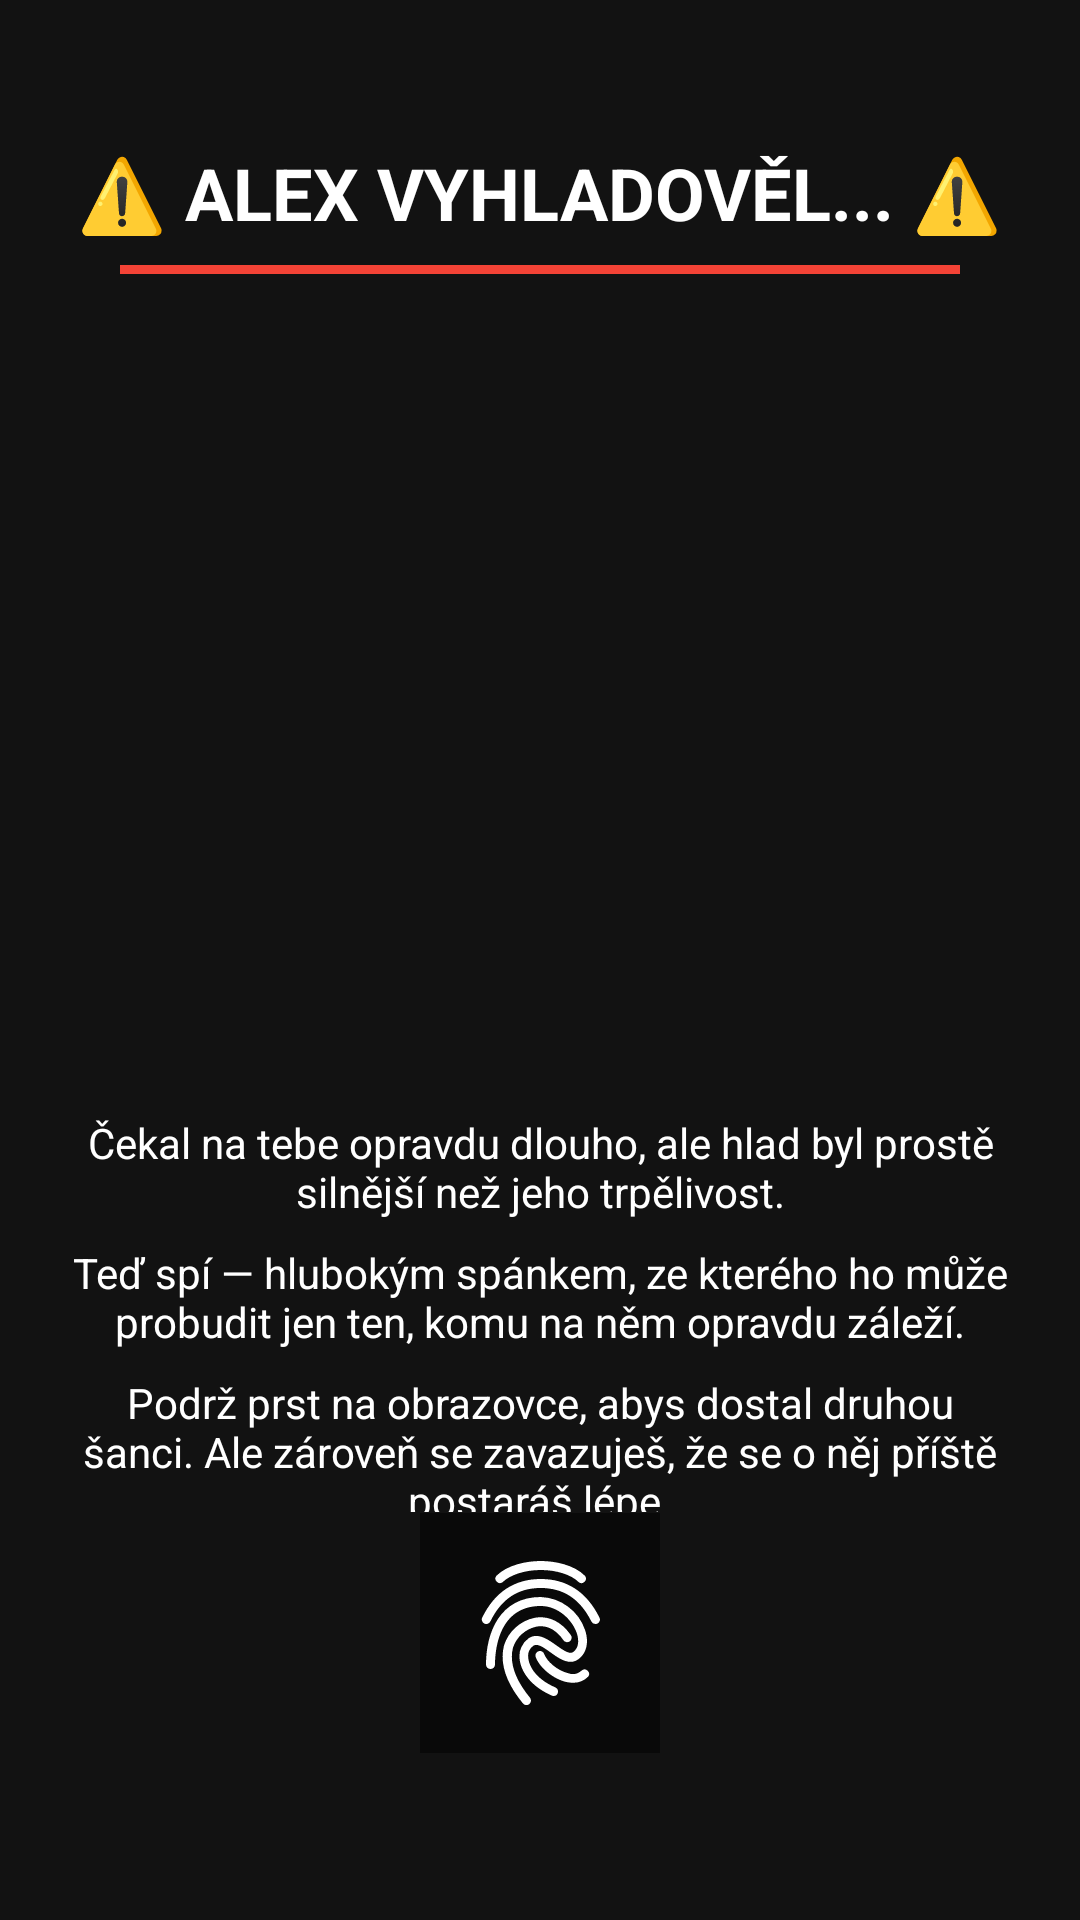

This screen was rendered from an Android layout file. Write that file and the resources it references.
<!-- AndroidManifest.xml: application theme Theme.Autokolk.NoActionBar -->
<!-- res/layout/activity_alex_death.xml -->
<?xml version="1.0" encoding="utf-8"?>
<FrameLayout xmlns:android="http://schemas.android.com/apk/res/android"
    xmlns:app="http://schemas.android.com/apk/res-auto"
    android:layout_width="match_parent"
    android:layout_height="match_parent"
    android:background="@color/background">

    <LinearLayout
        android:layout_width="match_parent"
        android:layout_height="match_parent"
        android:orientation="vertical"
        android:gravity="center"
        android:paddingStart="24dp"
        android:paddingEnd="24dp"
        android:paddingTop="48dp"
        android:paddingBottom="120dp">

        <TextView
            android:id="@+id/deathTitle"
            android:layout_width="wrap_content"
            android:layout_height="wrap_content"
            android:text="⚠️ ALEX VYHLADOVĚL... ⚠️"
            android:textColor="@color/text_primary"
            android:textSize="24sp"
            android:textStyle="bold"
            android:gravity="center"
            android:layout_marginBottom="8dp"
            android:textAllCaps="true" />

        <View
            android:layout_width="match_parent"
            android:layout_height="3dp"
            android:layout_marginStart="16dp"
            android:layout_marginEnd="16dp"
            android:layout_marginBottom="24dp"
            android:background="@drawable/red_striped_line" />

        <ImageView
            android:id="@+id/deadLionImage"
            android:layout_width="240dp"
            android:layout_height="240dp"
            android:layout_marginBottom="16dp"
            android:contentDescription="Dead lion"
            android:scaleType="centerInside"
            android:scaleX="1.4"
            android:scaleY="1.4" />

        <TextView
            android:id="@+id/deathMessage1"
            android:layout_width="wrap_content"
            android:layout_height="wrap_content"
            android:text="Čekal na tebe opravdu dlouho, ale hlad byl prostě silnější než jeho trpělivost."
            android:textColor="@color/text_primary"
            android:textSize="14sp"
            android:gravity="center"
            android:layout_marginBottom="8dp"
            android:maxWidth="320dp" />

        <TextView
            android:id="@+id/deathMessage2"
            android:layout_width="wrap_content"
            android:layout_height="wrap_content"
            android:text="Teď spí — hlubokým spánkem, ze kterého ho může probudit jen ten, komu na něm opravdu záleží."
            android:textColor="@color/text_primary"
            android:textSize="14sp"
            android:gravity="center"
            android:layout_marginBottom="8dp"
            android:maxWidth="320dp" />

        <TextView
            android:id="@+id/deathMessage3"
            android:layout_width="wrap_content"
            android:layout_height="wrap_content"
            android:text="Podrž prst na obrazovce, abys dostal druhou šanci. Ale zároveň se zavazuješ, že se o něj příště postaráš lépe."
            android:textColor="@color/text_primary"
            android:textSize="14sp"
            android:gravity="center"
            android:layout_marginBottom="16dp"
            android:maxWidth="320dp" />

    </LinearLayout>

    
    <FrameLayout
        android:layout_width="match_parent"
        android:layout_height="wrap_content"
        android:layout_gravity="bottom|center_horizontal"
        android:paddingBottom="32dp"
        android:gravity="center">

        <ImageView
            android:id="@+id/holdButton"
            android:layout_width="80dp"
            android:layout_height="80dp"
            android:layout_gravity="center"
            android:src="@drawable/ic_fingerprint"
            android:background="@drawable/fingerprint_button_fill"
            android:padding="16dp"
            android:clickable="true"
            android:focusable="true"
            android:contentDescription="Hold to revive" />

        <TextView
            android:id="@+id/holdProgressText"
            android:layout_width="wrap_content"
            android:layout_height="wrap_content"
            android:layout_gravity="center"
            android:layout_marginTop="100dp"
            android:text=""
            android:textColor="@color/text_primary"
            android:textSize="20sp"
            android:textStyle="bold" />

    </FrameLayout>

</FrameLayout>
<!-- resources referenced by this layout -->
<resources>
  <color name="background">#121212</color>
  <color name="text_primary">#FFFFFF</color>
  <!-- drawable fingerprint_button_fill (drawable) -->
  <?xml version="1.0" encoding="utf-8"?>
  <layer-list xmlns:android="http://schemas.android.com/apk/res/android">
      
      <item>
          <shape android:shape="rectangle">
              <solid android:color="#80000000" />
          </shape>
      </item>
      
      <item
          android:id="@android:id/progress">
          <clip
              android:clipOrientation="vertical"
              android:gravity="bottom">
              <shape android:shape="rectangle">
                  <solid android:color="#2196F3" />
              </shape>
          </clip>
      </item>
  </layer-list>
  <!-- drawable red_striped_line (drawable) -->
  <?xml version="1.0" encoding="utf-8"?>
  <shape xmlns:android="http://schemas.android.com/apk/res/android"
      android:shape="rectangle">
      <solid android:color="#F44336" />
      <size
          android:height="3dp" />
  </shape>
  <style name="Theme.Autokolk.NoActionBar" parent="Theme.Autokolk">
          <item name="windowActionBar">false</item>
          <item name="windowNoTitle">true</item>
      </style>
  <style name="Theme.Autokolk" parent="Theme.Autokolk.Base" />
  <style name="Theme.Autokolk.Base" parent="Theme.MaterialComponents.DayNight.NoActionBar">
          
          <item name="colorPrimary">@color/primary</item>
          <item name="colorPrimaryVariant">@color/primary_dark</item>
          <item name="colorOnPrimary">@color/white</item>
          
          
          <item name="colorSecondary">@color/secondary</item>
          <item name="colorSecondaryVariant">@color/secondary_dark</item>
          <item name="colorOnSecondary">@color/black</item>
          
          
          <item name="android:statusBarColor">@color/black</item>
          <item name="android:navigationBarColor">@color/black</item>
          <item name="android:windowLightStatusBar">false</item>
          
          
          <item name="android:windowBackground">@color/background</item>
          <item name="colorSurface">@color/surface</item>
          <item name="colorOnSurface">@color/text_primary</item>
          
          
          <item name="colorControlHighlight">@color/button_pressed</item>
          
          
          <item name="android:textColorPrimary">@color/text_primary</item>
          <item name="android:textColorSecondary">@color/text_secondary</item>
          
          
          <item name="materialButtonStyle">@style/Widget.Autokolk.Button</item>
      </style>
  <color name="primary">#2196F3</color>
  <color name="primary_dark">#1976D2</color>
  <color name="white">#FFFFFFFF</color>
  <color name="secondary">#FFC107</color>
  <color name="secondary_dark">#FFA000</color>
  <color name="black">#FF000000</color>
  <color name="surface">#FF4CAF50</color>
  <color name="button_pressed">#4D666666</color>
  <color name="text_secondary">#B3FFFFFF</color>
  <style name="Widget.Autokolk.Button" parent="Widget.MaterialComponents.Button">
          <item name="backgroundTint">@color/button_normal</item>
          <item name="android:textColor">@color/text_primary</item>
          <item name="rippleColor">@color/button_pressed</item>
          <item name="cornerRadius">8dp</item>
          <item name="android:letterSpacing">0.025</item>
          <item name="android:textAllCaps">false</item>
      </style>
  <color name="button_normal">#2196F3</color>
</resources>
